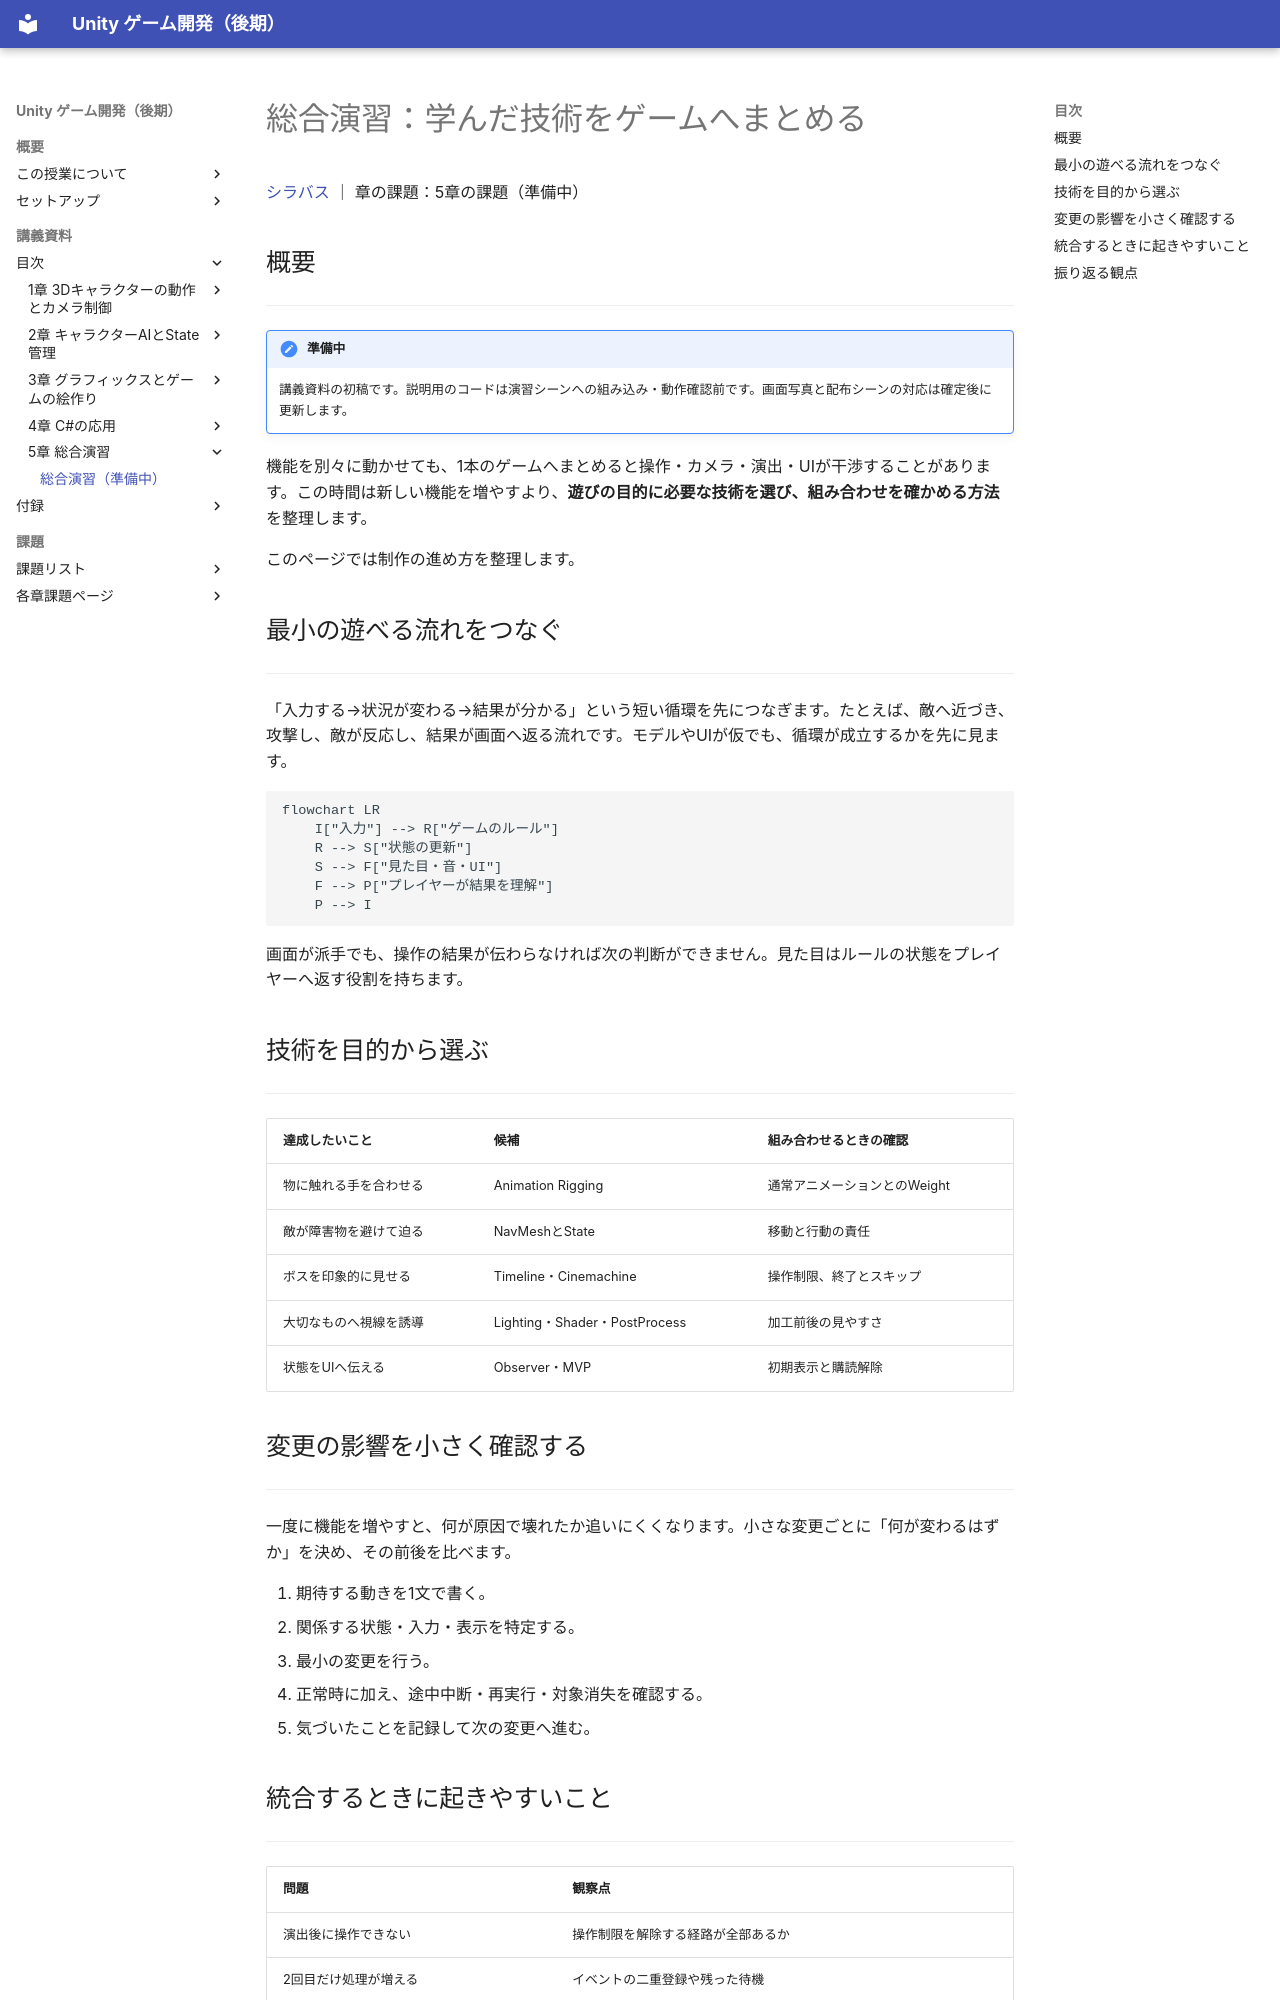

repository: M-634/unity-game-dev-advance-docs.github.io · page: s5-final/final-project.html · generator: mkdocs

# 総合演習：学んだ技術をゲームへまとめる

[シラバス](../index.md) ｜ 章の課題：5章の課題（準備中）

## 概要

---

!!! note "準備中"
    講義資料の初稿です。説明用のコードは演習シーンへの組み込み・動作確認前です。画面写真と配布シーンの対応は確定後に更新します。

機能を別々に動かせても、1本のゲームへまとめると操作・カメラ・演出・UIが干渉することがあります。この時間は新しい機能を増やすより、**遊びの目的に必要な技術を選び、組み合わせを確かめる方法**を整理します。

このページでは制作の進め方を整理します。

## 最小の遊べる流れをつなぐ

---

「入力する→状況が変わる→結果が分かる」という短い循環を先につなぎます。たとえば、敵へ近づき、攻撃し、敵が反応し、結果が画面へ返る流れです。モデルやUIが仮でも、循環が成立するかを先に見ます。

```mermaid
flowchart LR
    I["入力"] --> R["ゲームのルール"]
    R --> S["状態の更新"]
    S --> F["見た目・音・UI"]
    F --> P["プレイヤーが結果を理解"]
    P --> I
```

画面が派手でも、操作の結果が伝わらなければ次の判断ができません。見た目はルールの状態をプレイヤーへ返す役割を持ちます。

## 技術を目的から選ぶ

---

| 達成したいこと | 候補 | 組み合わせるときの確認 |
| --- | --- | --- |
| 物に触れる手を合わせる | Animation Rigging | 通常アニメーションとのWeight |
| 敵が障害物を避けて迫る | NavMeshとState | 移動と行動の責任 |
| ボスを印象的に見せる | Timeline・Cinemachine | 操作制限、終了とスキップ |
| 大切なものへ視線を誘導 | Lighting・Shader・PostProcess | 加工前後の見やすさ |
| 状態をUIへ伝える | Observer・MVP | 初期表示と購読解除 |

## 変更の影響を小さく確認する

---

一度に機能を増やすと、何が原因で壊れたか追いにくくなります。小さな変更ごとに「何が変わるはずか」を決め、その前後を比べます。

1. 期待する動きを1文で書く。
2. 関係する状態・入力・表示を特定する。
3. 最小の変更を行う。
4. 正常時に加え、途中中断・再実行・対象消失を確認する。
5. 気づいたことを記録して次の変更へ進む。
